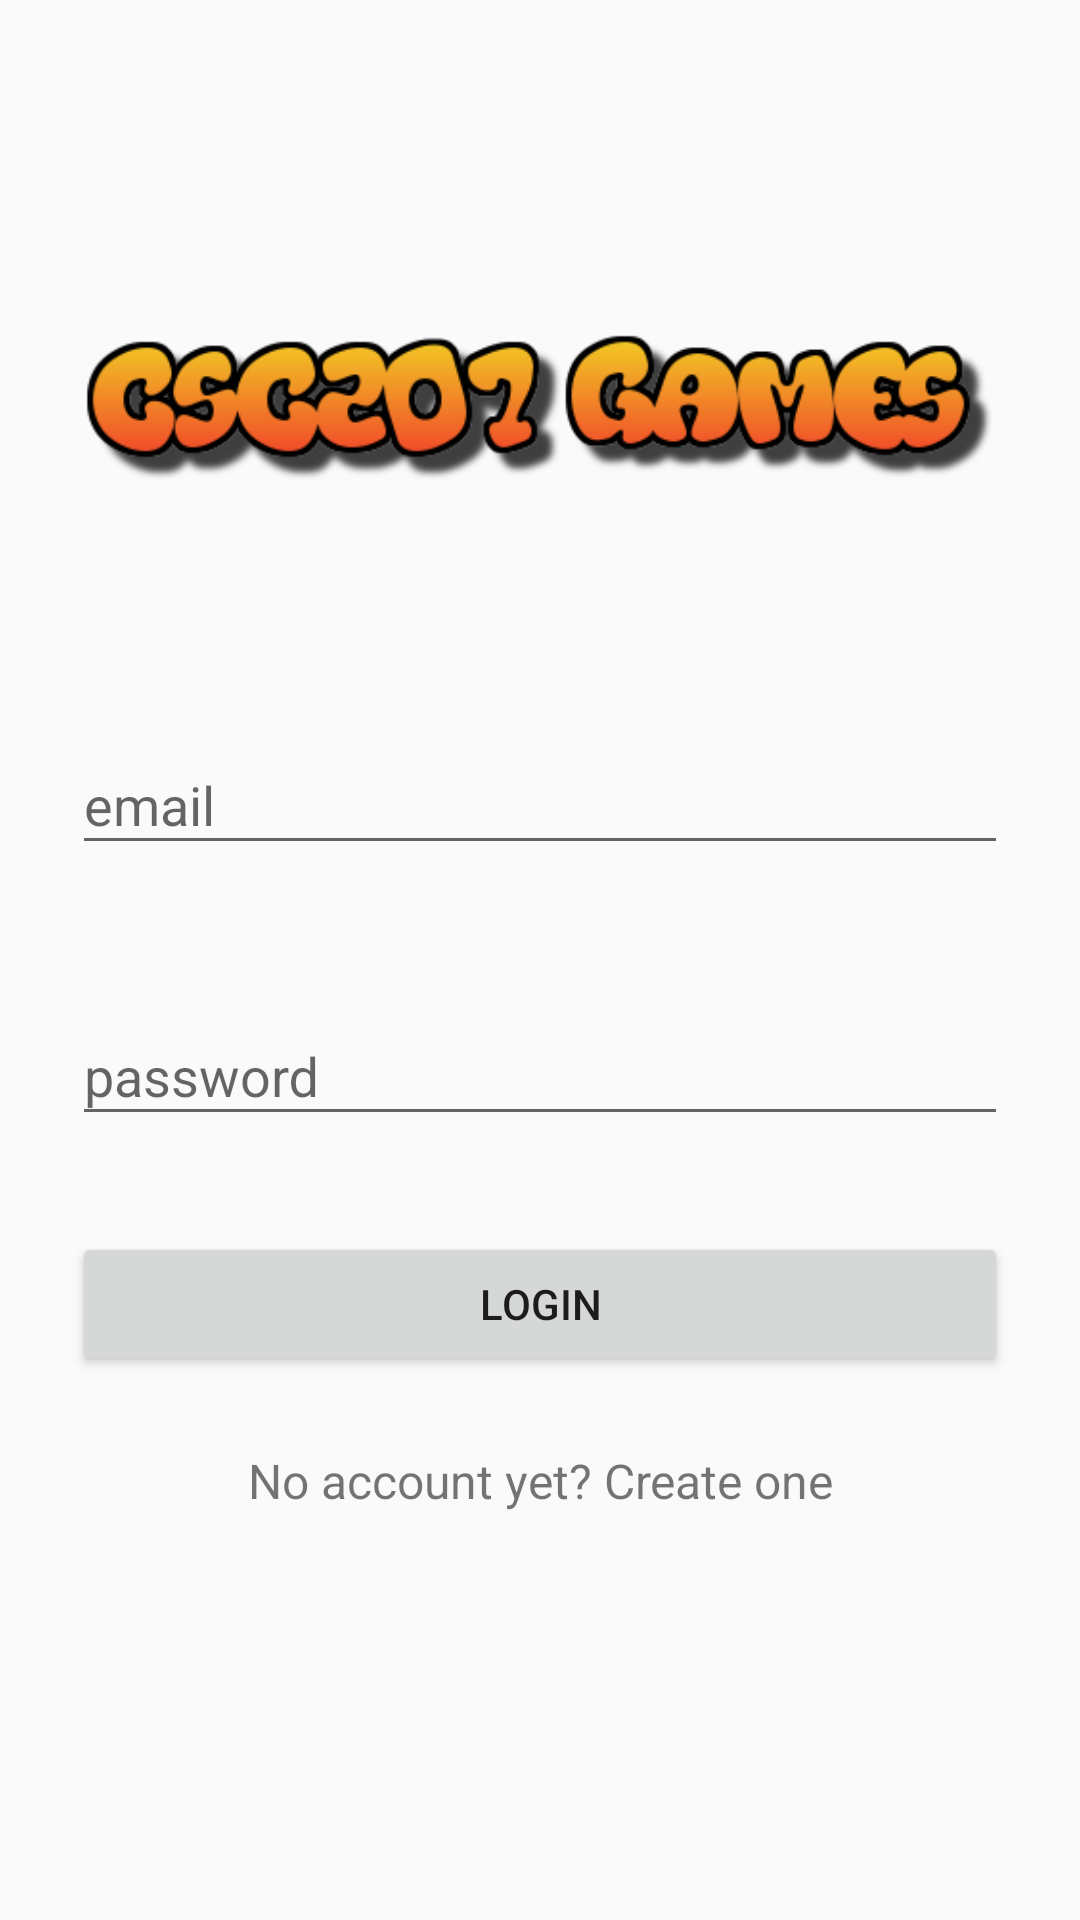

Write the Android layout XML for this screen, with the resource values it uses.
<!-- AndroidManifest.xml: application theme Theme.AppCompat.Light.NoActionBar -->
<!-- res/layout/activity_login.xml -->
<?xml version="1.0" encoding="utf-8"?>
<ScrollView xmlns:android="http://schemas.android.com/apk/res/android"
    android:layout_width="fill_parent"
    android:layout_height="fill_parent"
    android:fitsSystemWindows="true">

    <LinearLayout
        android:layout_width="match_parent"
        android:layout_height="wrap_content"
        android:orientation="vertical"
        android:paddingLeft="24dp"
        android:paddingTop="100dp"
        android:paddingRight="24dp">

        <ImageView
            android:layout_width="wrap_content"
            android:layout_height="72dp"
            android:layout_gravity="center_horizontal"
            android:layout_marginBottom="24dp"
            android:src="@drawable/logo"
            android:contentDescription="@string/logo" />

        
        <android.support.design.widget.TextInputLayout
            android:layout_width="match_parent"
            android:layout_height="wrap_content"
            android:layout_marginTop="40dp"
            android:layout_marginBottom="8dp">

            <EditText
                android:id="@+id/input_email"
                android:layout_width="match_parent"
                android:layout_height="wrap_content"
                android:hint="@string/email"
                android:inputType="textEmailAddress"
                android:autofillHints="" />
        </android.support.design.widget.TextInputLayout>

        
        <android.support.design.widget.TextInputLayout
            android:layout_width="match_parent"
            android:layout_height="match_parent"
            android:layout_marginTop="30dp"
            android:layout_marginBottom="8dp">

            <EditText
                android:id="@+id/input_password"
                android:layout_width="match_parent"
                android:layout_height="wrap_content"
                android:hint="@string/password"
                android:inputType="textPassword"
                android:autofillHints="" />
        </android.support.design.widget.TextInputLayout>

        <android.support.v7.widget.AppCompatButton
            android:id="@+id/btn_login"
            android:layout_width="fill_parent"
            android:layout_height="wrap_content"
            android:layout_marginTop="24dp"
            android:layout_marginBottom="24dp"
            android:padding="12dp"
            android:text="@string/login" />

        <TextView
            android:id="@+id/link_signup"
            android:layout_width="fill_parent"
            android:layout_height="wrap_content"
            android:layout_marginBottom="24dp"
            android:gravity="center"
            android:text="@string/no_account_yet_create_one"
            android:textSize="16sp" />

    </LinearLayout>
</ScrollView>
    
<!-- resources referenced by this layout -->
<resources>
  <!-- drawable logo: png bitmap (drawable, 23060 bytes) -->
  <string name="email">email</string>
  <string name="login">Login</string>
  <string name="logo">LOGO</string>
  <string name="no_account_yet_create_one">No account yet? Create one</string>
  <string name="password">password</string>
</resources>
